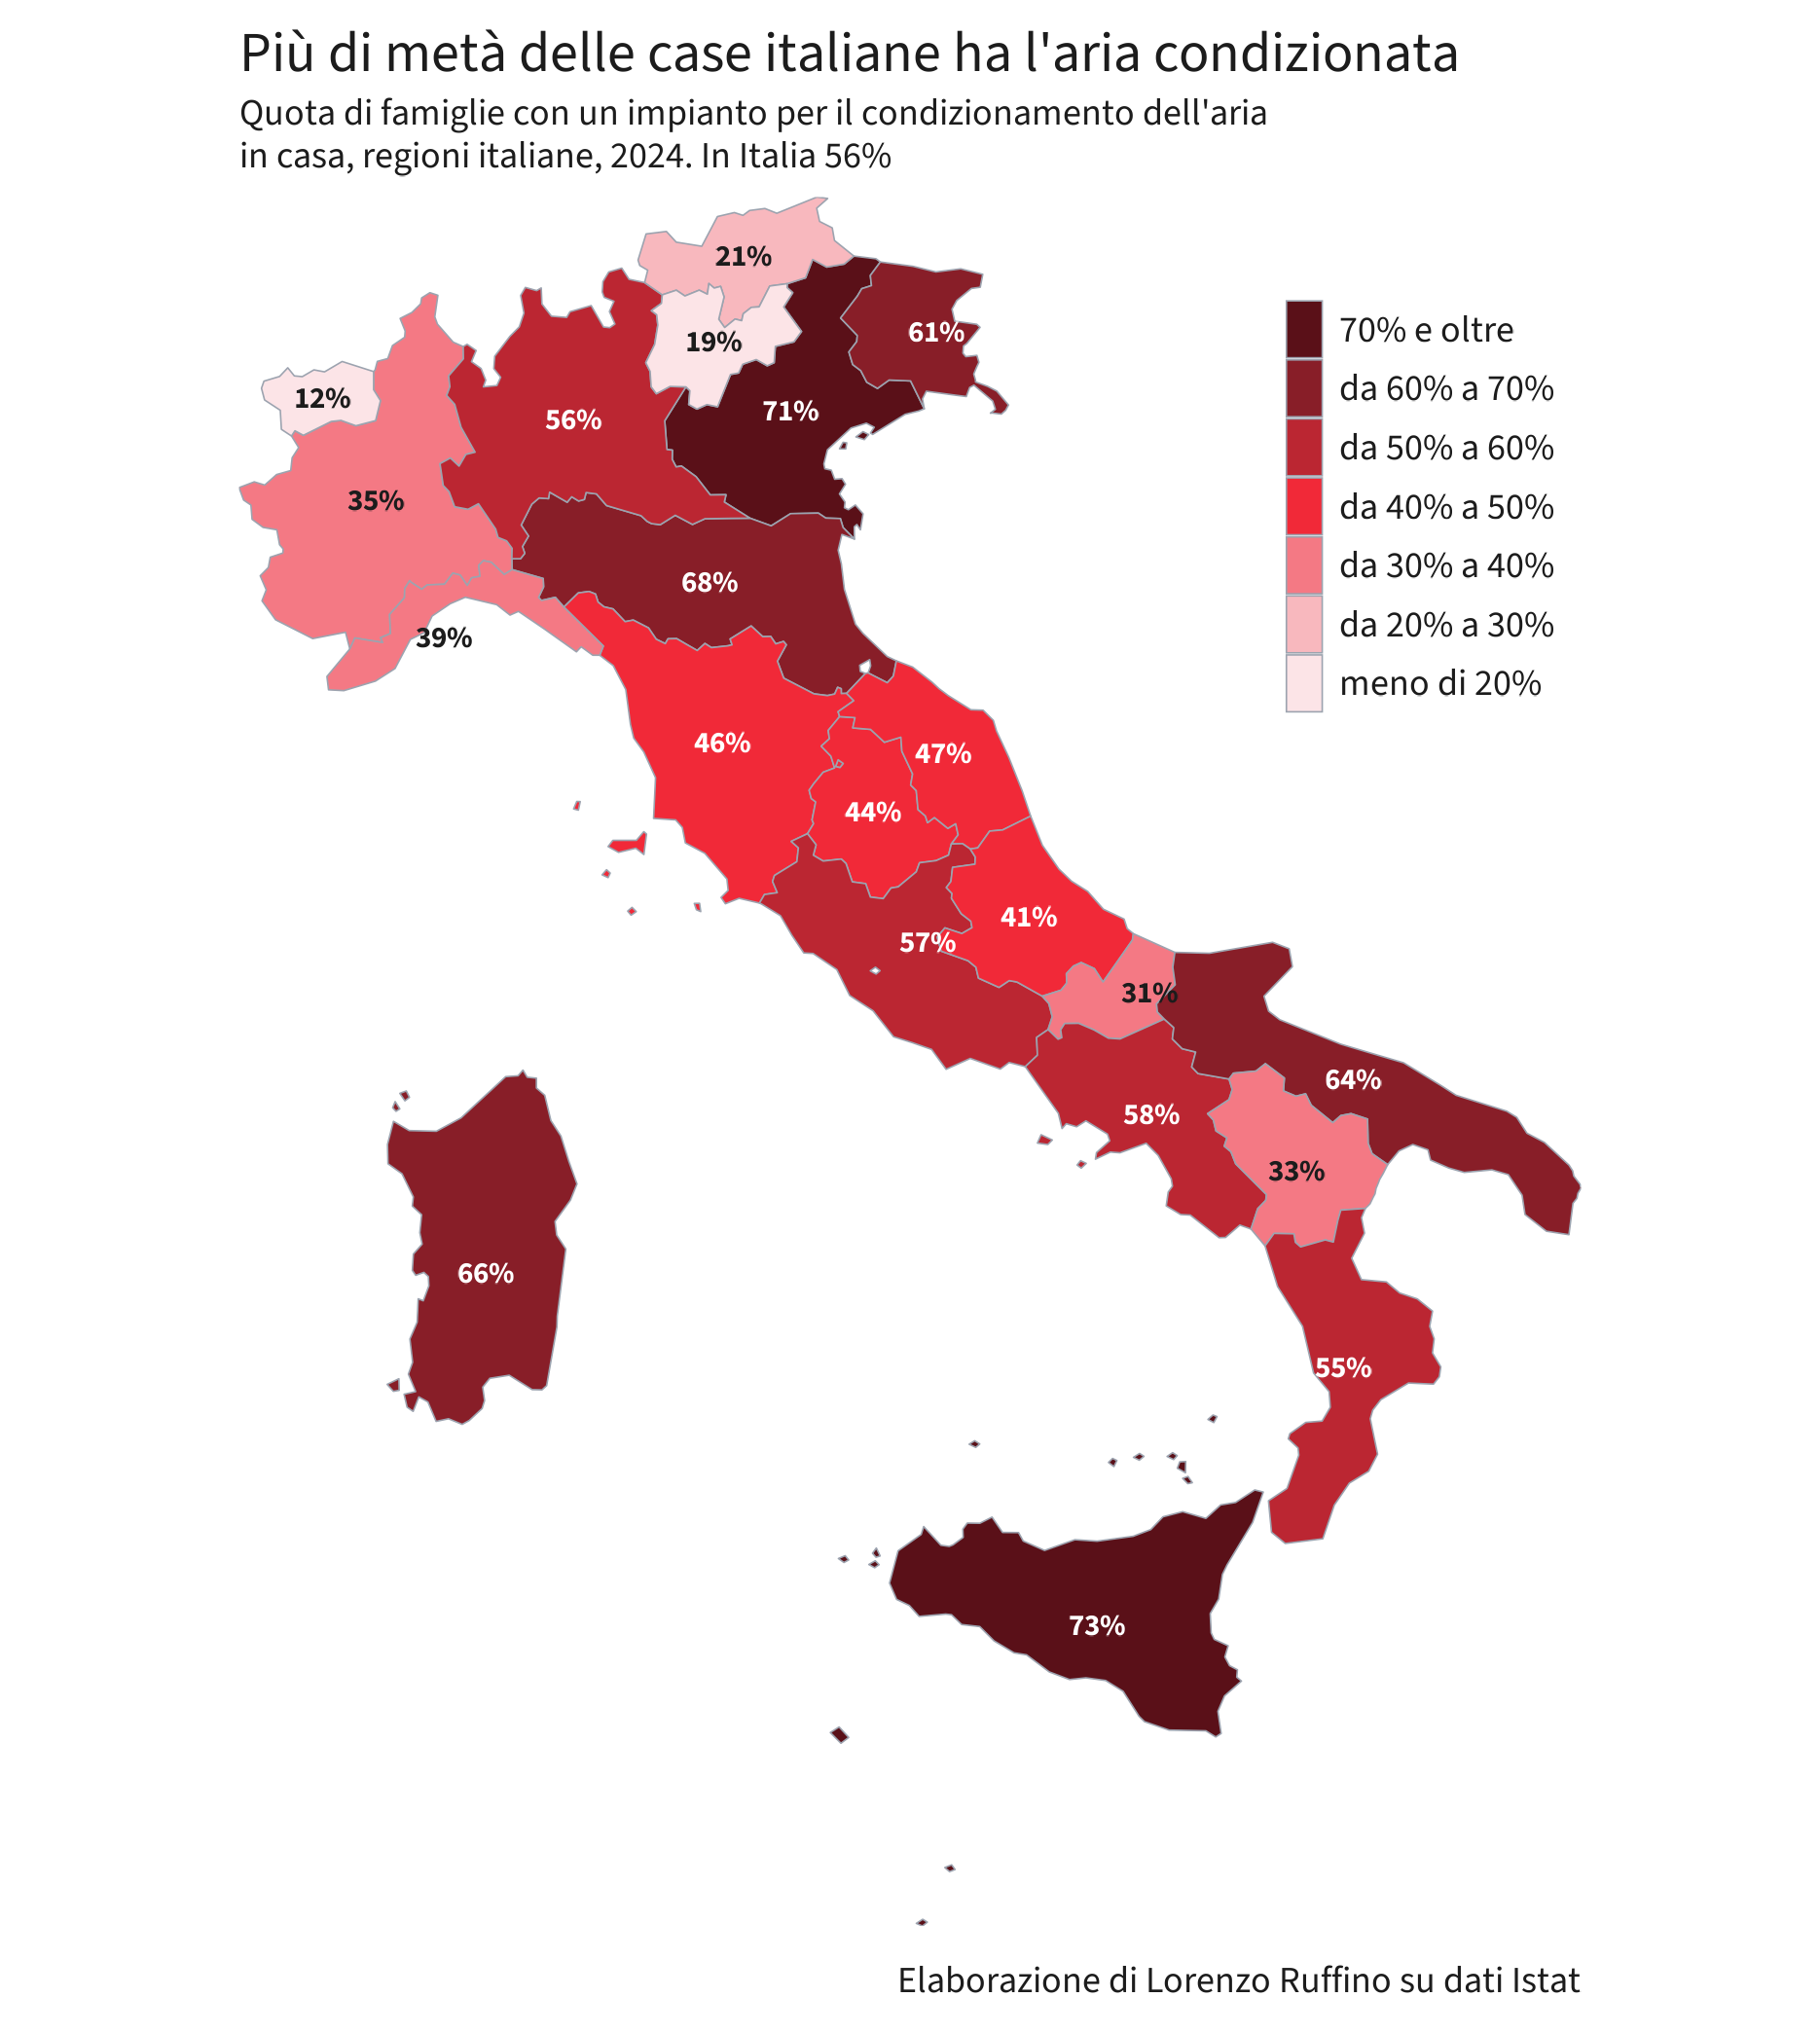

Source data for this figure (header and first rows):
NUTS_ID, regione, quota_condizionamento
ITG1, Sicilia, 73.1
ITH3, Veneto, 71.1
ITH5, Emilia-Romagna, 67.6
ITG2, Sardegna, 66.4
ITF4, Puglia, 63.6
ITH4, Friuli-Venezia Giulia, 60.6
ITF3, Campania, 58
ITI4, Lazio, 57.1
ITC4, Lombardia, 55.6
ITF6, Calabria, 55
ITI3, Marche, 46.9
ITI1, Toscana, 46
ITI2, Umbria, 44.4
ITF1, Abruzzo, 40.9
ITC3, Liguria, 39.1
ITC1, Piemonte, 34.8
ITF5, Basilicata, 33.2
ITF2, Molise, 30.7
ITH1, Provincia Autonoma di Bolzano/Bozen, 21.2
ITH2, Provincia Autonoma di Trento, 19
ITC2, Valle d’Aosta/Vallée d’Aoste, 11.8
